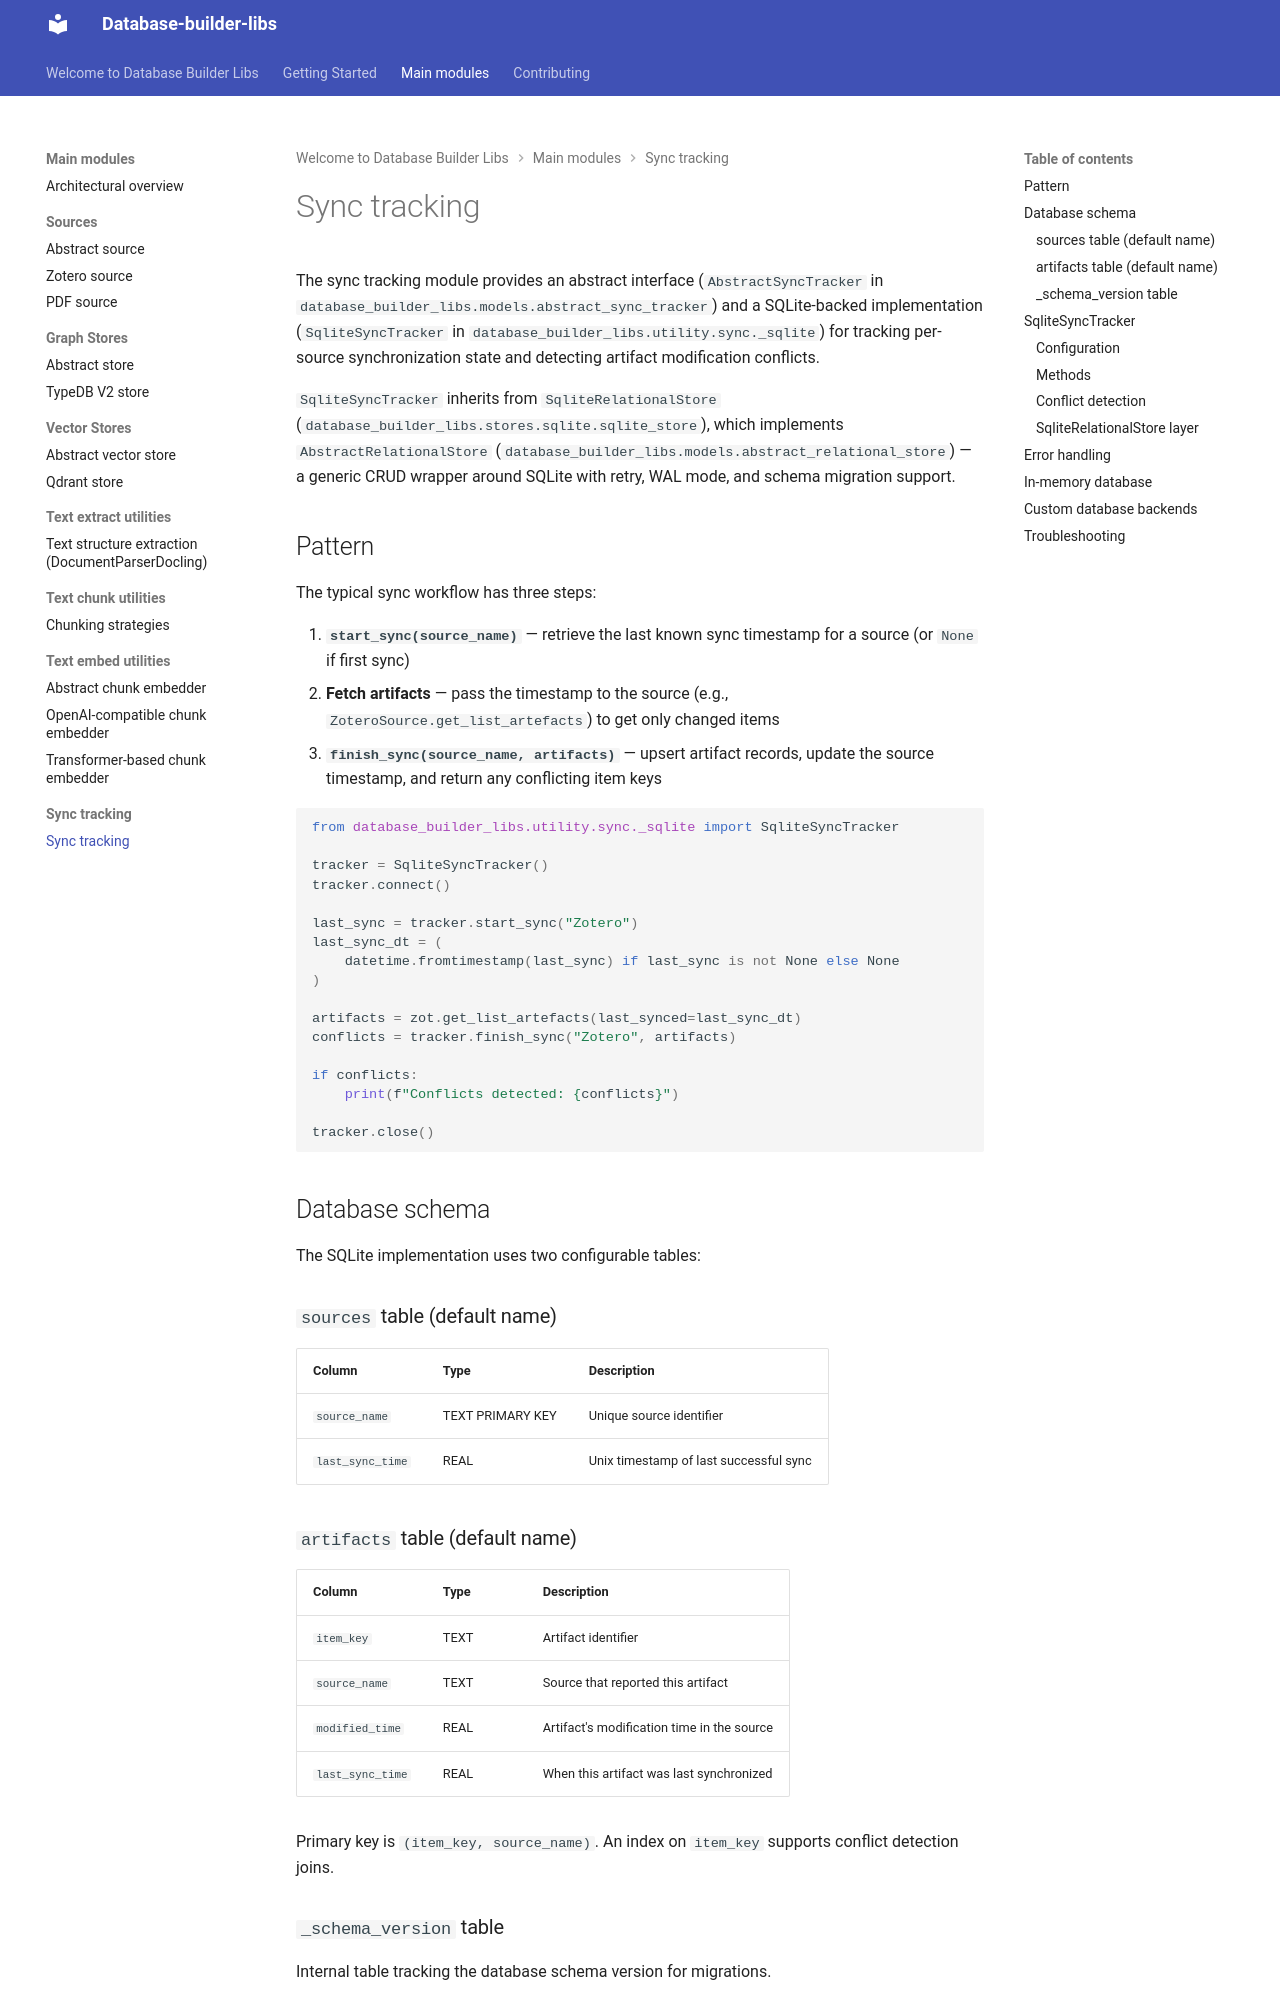

repository: AIM-kennisplatformen/database-builder · page: main_modules/13_sync_tracking/index.html · generator: mkdocs

# Sync tracking

The sync tracking module provides an abstract interface (`AbstractSyncTracker` in `database_builder_libs.models.abstract_sync_tracker`) and a SQLite-backed implementation (`SqliteSyncTracker` in `database_builder_libs.utility.sync._sqlite`) for tracking per-source synchronization state and detecting artifact modification conflicts.

`SqliteSyncTracker` inherits from `SqliteRelationalStore` (`database_builder_libs.stores.sqlite.sqlite_store`), which implements `AbstractRelationalStore` (`database_builder_libs.models.abstract_relational_store`) — a generic CRUD wrapper around SQLite with retry, WAL mode, and schema migration support.

## Pattern

The typical sync workflow has three steps:

1. **`start_sync(source_name)`** — retrieve the last known sync timestamp for a source (or `None` if first sync)
2. **Fetch artifacts** — pass the timestamp to the source (e.g., `ZoteroSource.get_list_artefacts`) to get only changed items
3. **`finish_sync(source_name, artifacts)`** — upsert artifact records, update the source timestamp, and return any conflicting item keys

```python
from database_builder_libs.utility.sync._sqlite import SqliteSyncTracker

tracker = SqliteSyncTracker()
tracker.connect()

last_sync = tracker.start_sync("Zotero")
last_sync_dt = (
    datetime.fromtimestamp(last_sync) if last_sync is not None else None
)

artifacts = zot.get_list_artefacts(last_synced=last_sync_dt)
conflicts = tracker.finish_sync("Zotero", artifacts)

if conflicts:
    print(f"Conflicts detected: {conflicts}")

tracker.close()
```

## Database schema

The SQLite implementation uses two configurable tables:

### `sources` table (default name)

| Column | Type | Description |
|---|---|---|
| `source_name` | TEXT PRIMARY KEY | Unique source identifier |
| `last_sync_time` | REAL | Unix timestamp of last successful sync |

### `artifacts` table (default name)

| Column | Type | Description |
|---|---|---|
| `item_key` | TEXT | Artifact identifier |
| `source_name` | TEXT | Source that reported this artifact |
| `modified_time` | REAL | Artifact's modification time in the source |
| `last_sync_time` | REAL | When this artifact was last synchronized |

Primary key is `(item_key, source_name)`. An index on `item_key` supports conflict detection joins.

### `_schema_version` table

Internal table tracking the database schema version for migrations.

## SqliteSyncTracker
